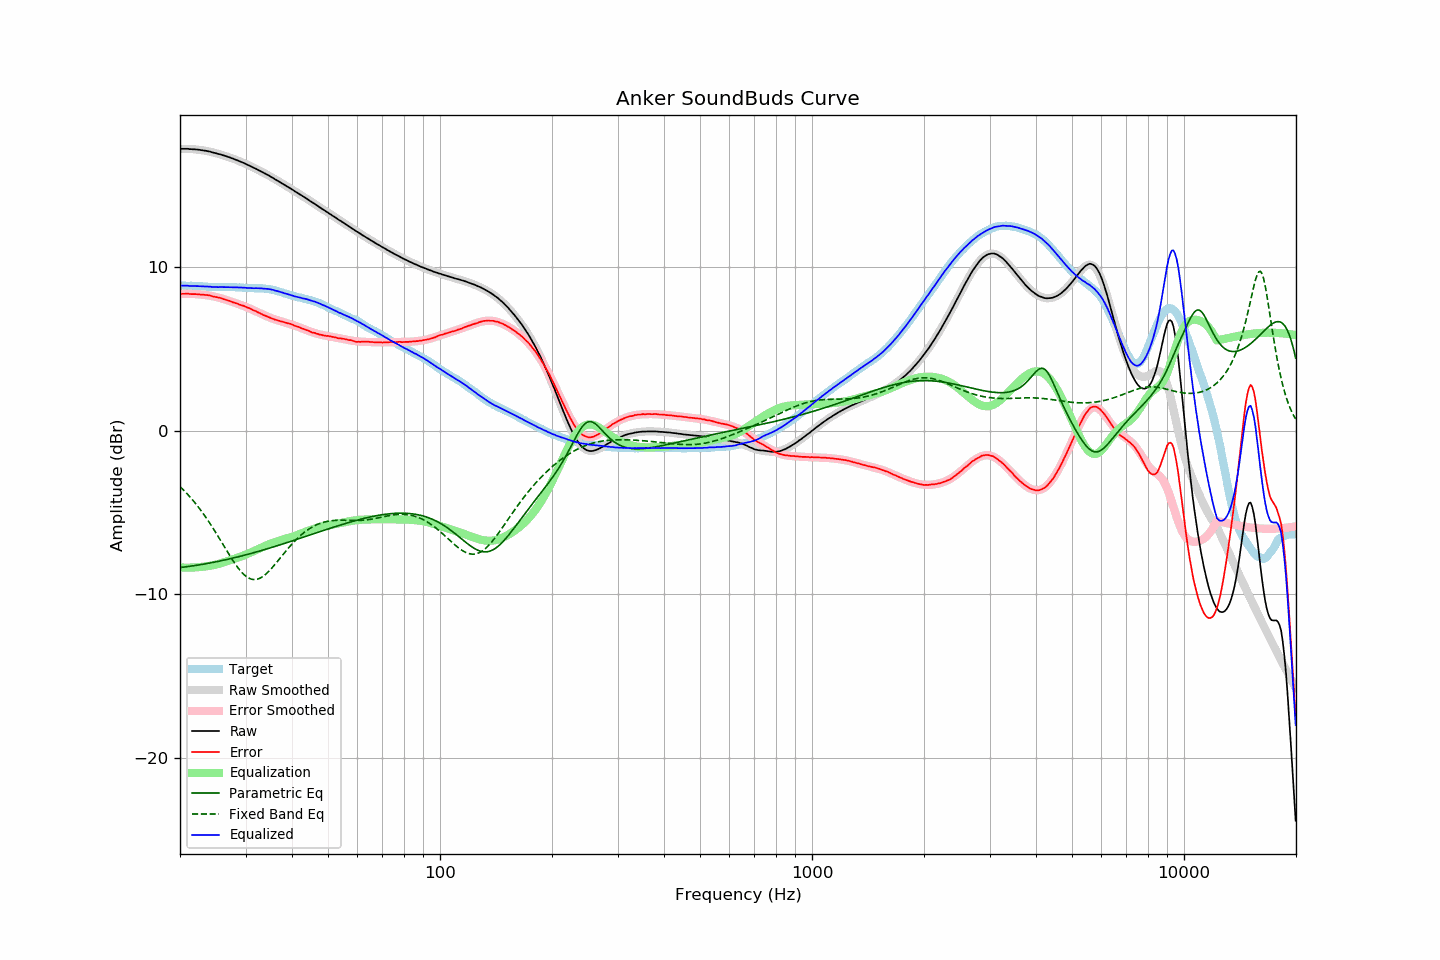

Source data for this figure (header and first rows):
frequency, raw, error, smoothed, error_smoothed, equalization, parametric_eq, fixed_band_eq, equalized_raw, equalized_smoothed, target
20.00, 17.23, 8.36, 17.23, 8.36, -8.36, -8.37, -3.41, 8.87, 8.87, 8.87
20.20, 17.24, 8.37, 17.24, 8.37, -8.37, -8.35, -3.51, 8.87, 8.87, 8.87
20.40, 17.24, 8.37, 17.24, 8.37, -8.37, -8.34, -3.61, 8.87, 8.87, 8.87
20.61, 17.24, 8.37, 17.24, 8.37, -8.37, -8.33, -3.71, 8.87, 8.87, 8.87
20.81, 17.24, 8.38, 17.24, 8.37, -8.37, -8.32, -3.81, 8.87, 8.86, 8.86
21.02, 17.24, 8.38, 17.23, 8.37, -8.37, -8.30, -3.91, 8.87, 8.86, 8.86
21.23, 17.22, 8.36, 17.23, 8.37, -8.37, -8.29, -4.02, 8.85, 8.86, 8.86
21.44, 17.22, 8.35, 17.22, 8.37, -8.37, -8.28, -4.13, 8.85, 8.86, 8.87
21.66, 17.21, 8.35, 17.22, 8.36, -8.36, -8.26, -4.25, 8.85, 8.85, 8.86
21.87, 17.21, 8.35, 17.21, 8.36, -8.36, -8.25, -4.37, 8.85, 8.85, 8.86
22.09, 17.20, 8.35, 17.20, 8.35, -8.35, -8.23, -4.49, 8.85, 8.85, 8.85
22.31, 17.19, 8.34, 17.19, 8.35, -8.35, -8.22, -4.61, 8.84, 8.84, 8.85
22.54, 17.18, 8.34, 17.18, 8.34, -8.34, -8.20, -4.74, 8.84, 8.84, 8.84
22.76, 17.16, 8.32, 17.16, 8.33, -8.33, -8.19, -4.87, 8.83, 8.83, 8.84
22.99, 17.15, 8.32, 17.15, 8.32, -8.32, -8.17, -5.01, 8.83, 8.83, 8.83
23.22, 17.13, 8.31, 17.13, 8.31, -8.31, -8.15, -5.14, 8.82, 8.82, 8.82
23.45, 17.12, 8.30, 17.11, 8.30, -8.30, -8.13, -5.28, 8.82, 8.82, 8.82
23.69, 17.10, 8.29, 17.09, 8.28, -8.28, -8.12, -5.43, 8.82, 8.81, 8.81
23.92, 17.08, 8.28, 17.07, 8.27, -8.27, -8.10, -5.57, 8.81, 8.80, 8.80
24.16, 17.06, 8.26, 17.05, 8.25, -8.25, -8.08, -5.72, 8.81, 8.80, 8.80
24.40, 17.02, 8.22, 17.03, 8.23, -8.23, -8.06, -5.88, 8.79, 8.80, 8.80
24.65, 17.00, 8.20, 17.00, 8.21, -8.21, -8.04, -6.03, 8.79, 8.79, 8.80
24.89, 16.98, 8.18, 16.98, 8.19, -8.19, -8.02, -6.19, 8.79, 8.79, 8.80
25.14, 16.95, 8.16, 16.95, 8.17, -8.17, -8.00, -6.35, 8.78, 8.79, 8.79
25.39, 16.92, 8.14, 16.93, 8.14, -8.14, -7.98, -6.51, 8.78, 8.79, 8.78
25.65, 16.90, 8.12, 16.90, 8.11, -8.11, -7.96, -6.67, 8.79, 8.79, 8.78
25.91, 16.87, 8.09, 16.87, 8.08, -8.08, -7.94, -6.83, 8.79, 8.78, 8.78
26.16, 16.84, 8.05, 16.84, 8.05, -8.05, -7.92, -7.00, 8.78, 8.78, 8.79
26.43, 16.81, 8.02, 16.81, 8.02, -8.02, -7.90, -7.16, 8.79, 8.78, 8.79
26.69, 16.78, 7.99, 16.77, 7.99, -7.99, -7.88, -7.32, 8.79, 8.78, 8.79
26.96, 16.74, 7.96, 16.74, 7.96, -7.96, -7.85, -7.48, 8.78, 8.78, 8.78
27.23, 16.71, 7.93, 16.71, 7.93, -7.93, -7.83, -7.64, 8.78, 8.78, 8.78
27.50, 16.67, 7.89, 16.67, 7.90, -7.90, -7.81, -7.80, 8.77, 8.78, 8.78
27.77, 16.64, 7.85, 16.64, 7.86, -7.86, -7.79, -7.95, 8.78, 8.78, 8.79
28.05, 16.60, 7.82, 16.60, 7.83, -7.83, -7.76, -8.10, 8.77, 8.77, 8.78
28.33, 16.56, 7.79, 16.56, 7.79, -7.79, -7.74, -8.24, 8.77, 8.77, 8.77
28.62, 16.52, 7.76, 16.52, 7.76, -7.76, -7.71, -8.37, 8.76, 8.76, 8.76
28.90, 16.48, 7.71, 16.48, 7.72, -7.72, -7.69, -8.50, 8.76, 8.76, 8.77
29.19, 16.44, 7.68, 16.44, 7.69, -7.69, -7.66, -8.61, 8.75, 8.75, 8.76
29.48, 16.40, 7.65, 16.40, 7.65, -7.65, -7.64, -8.72, 8.75, 8.75, 8.75
29.78, 16.36, 7.62, 16.35, 7.61, -7.61, -7.61, -8.81, 8.75, 8.74, 8.74
30.08, 16.31, 7.57, 16.31, 7.57, -7.57, -7.59, -8.90, 8.74, 8.74, 8.74
30.38, 16.26, 7.53, 16.26, 7.53, -7.53, -7.56, -8.96, 8.73, 8.73, 8.73
30.68, 16.22, 7.50, 16.22, 7.49, -7.49, -7.54, -9.02, 8.73, 8.73, 8.72
30.99, 16.17, 7.45, 16.17, 7.45, -7.45, -7.51, -9.06, 8.72, 8.72, 8.72
31.30, 16.12, 7.40, 16.12, 7.40, -7.40, -7.48, -9.09, 8.72, 8.72, 8.72
31.61, 16.07, 7.35, 16.08, 7.36, -7.36, -7.45, -9.10, 8.71, 8.72, 8.72
31.93, 16.03, 7.32, 16.03, 7.31, -7.31, -7.43, -9.10, 8.72, 8.72, 8.71
32.24, 15.98, 7.26, 15.98, 7.27, -7.27, -7.40, -9.08, 8.71, 8.71, 8.72
32.57, 15.93, 7.22, 15.93, 7.22, -7.22, -7.37, -9.05, 8.71, 8.71, 8.71
32.89, 15.88, 7.17, 15.88, 7.17, -7.17, -7.34, -9.00, 8.71, 8.71, 8.71
33.22, 15.83, 7.12, 15.83, 7.13, -7.13, -7.31, -8.95, 8.70, 8.70, 8.71
33.55, 15.77, 7.07, 15.77, 7.08, -7.08, -7.29, -8.88, 8.69, 8.69, 8.70
33.89, 15.72, 7.03, 15.72, 7.04, -7.04, -7.26, -8.80, 8.68, 8.68, 8.69
34.23, 15.67, 7.00, 15.67, 6.99, -6.99, -7.23, -8.71, 8.68, 8.67, 8.67
34.57, 15.62, 6.95, 15.61, 6.95, -6.95, -7.20, -8.62, 8.67, 8.66, 8.67
34.92, 15.56, 6.91, 15.56, 6.91, -6.91, -7.17, -8.52, 8.65, 8.64, 8.65
35.27, 15.50, 6.86, 15.50, 6.88, -6.88, -7.14, -8.41, 8.62, 8.63, 8.64
35.62, 15.45, 6.84, 15.44, 6.84, -6.84, -7.11, -8.30, 8.61, 8.60, 8.61
35.97, 15.38, 6.79, 15.39, 6.81, -6.81, -7.08, -8.18, 8.57, 8.58, 8.59
... 635 more rows
